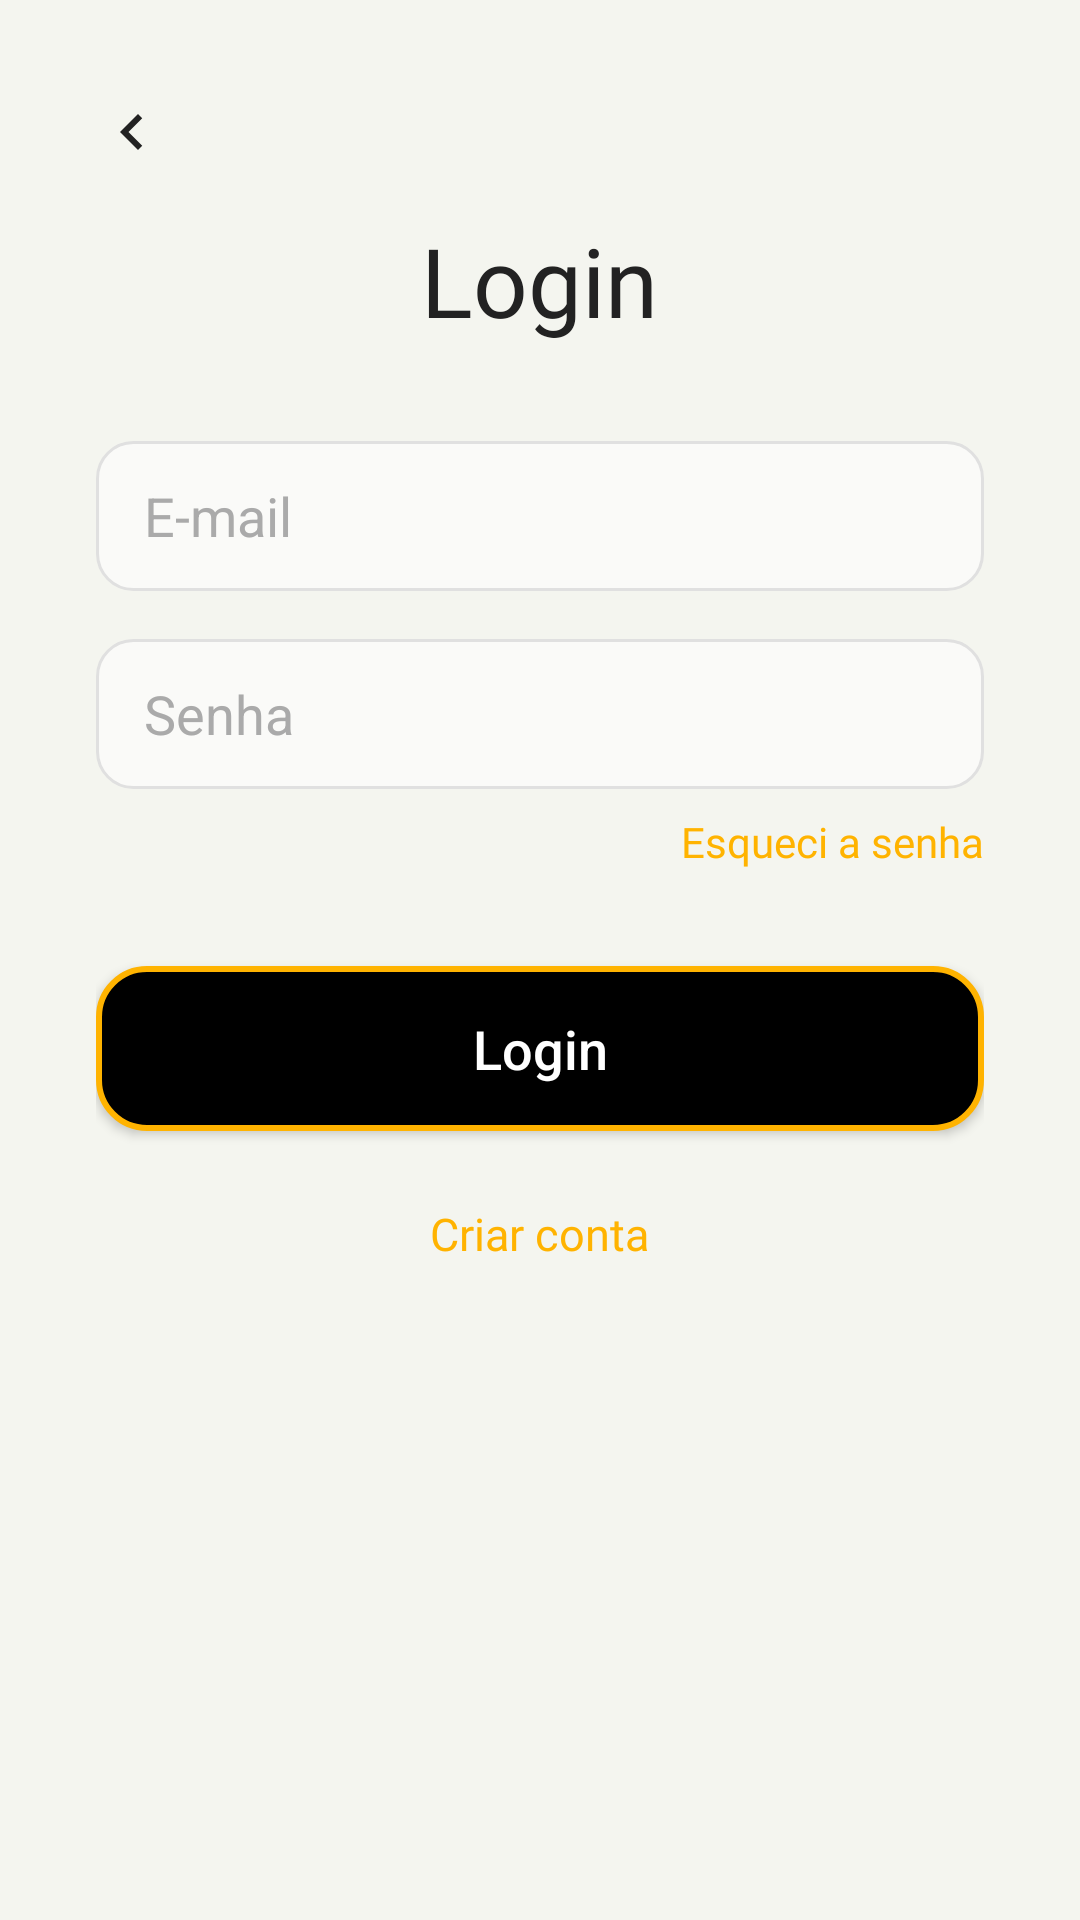

Here is an Android app screen rendered from its layout file. Give the layout XML and the strings, colors and styles it references.
<!-- AndroidManifest.xml: application theme AppTheme -->
<!-- res/layout/activity_login.xml -->
<?xml version="1.0" encoding="utf-8"?>
<ScrollView xmlns:android="http://schemas.android.com/apk/res/android"
    android:layout_width="match_parent"
    android:layout_height="match_parent"
    android:fillViewport="true"
    android:background="#F4F5EF">

    <LinearLayout
        android:layout_width="match_parent"
        android:layout_height="wrap_content"
        android:orientation="vertical"
        android:gravity="center_horizontal"
        android:padding="32dp">

        
        <ImageView
            android:id="@+id/btnBack"
            android:layout_width="24dp"
            android:layout_height="24dp"
            android:layout_gravity="start"
            android:layout_marginBottom="16dp"
            android:src="@drawable/ic_back"
            android:contentDescription="Voltar" />

        
        <TextView
            android:id="@+id/txtLoginTitle"
            android:layout_width="wrap_content"
            android:layout_height="wrap_content"
            android:text="Login"
            android:textColor="#222222"
            android:textSize="32sp"
            android:fontFamily="@font/poppins_semibold"
            android:layout_marginBottom="32dp" />

        
        <EditText
            android:id="@+id/edtEmail"
            android:layout_width="match_parent"
            android:layout_height="50dp"
            android:hint="E-mail"
            android:inputType="textEmailAddress"

            android:background="@drawable/field_bg"
            android:paddingHorizontal="16dp"
            android:textColor="#222222"
            android:textColorHint="#AAAAAA"
            android:layout_marginBottom="16dp" />

        
        <EditText
            android:id="@+id/edtPassword"
            android:layout_width="match_parent"
            android:layout_height="50dp"
            android:hint="Senha"
            android:inputType="textPassword"
            android:background="@drawable/field_bg"
            android:paddingHorizontal="16dp"
            android:textColor="#222222"
            android:textColorHint="#AAAAAA"
            android:layout_marginBottom="8dp" />

        
        <TextView
            android:id="@+id/txtForgotPassword"
            android:layout_width="wrap_content"
            android:layout_height="wrap_content"
            android:text="Esqueci a senha"
            android:textColor="#FFB300"
            android:textSize="14sp"
            android:fontFamily="@font/poppins_medium"
            android:layout_gravity="end"
            android:layout_marginBottom="32dp" />


        
        <Button
            android:id="@+id/btnLogin"
            android:layout_width="match_parent"
            android:layout_height="55dp"
            android:text="Login"
            android:textAllCaps="false"
            android:textSize="18sp"
            android:textColor="#FFFFFF"
            android:background="@drawable/btn_ripple_black_border_yellow"
            android:layout_marginBottom="24dp"
            android:elevation="2dp" />

        
        <TextView
            android:id="@+id/txtRegister"
            android:layout_width="wrap_content"
            android:layout_height="wrap_content"
            android:text="Criar conta"
            android:textColor="#FFB300"
            android:textSize="15sp"
            android:fontFamily="@font/poppins_medium"
            android:layout_gravity="center" />


    </LinearLayout>
</ScrollView>
<!-- resources referenced by this layout -->
<resources>
  <!-- drawable btn_ripple_black_border_yellow (drawable) -->
  <ripple xmlns:android="http://schemas.android.com/apk/res/android"
      android:color="#33FFD600"> 
      <item>
          <shape android:shape="rectangle">
              <solid android:color="#000000" /> 
              <stroke
                  android:width="2dp"
                  android:color="#FFB300" /> 
              <corners android:radius="16dp" />
          </shape>
      </item>
  </ripple>
  <!-- drawable field_bg (drawable) -->
  <shape xmlns:android="http://schemas.android.com/apk/res/android"
      android:shape="rectangle">
  
      
      <solid android:color="#FAFAF8" />
  
      
      <corners android:radius="12dp" />
  
      
      <stroke android:width="1dp" android:color="#E0E0E0" />
  
      
      <padding android:left="12dp" android:top="12dp" android:right="12dp" android:bottom="12dp" />
  </shape>
  <!-- drawable ic_back (drawable) -->
  <vector xmlns:android="http://schemas.android.com/apk/res/android"
      android:width="24dp"
      android:height="24dp"
      android:viewportWidth="24"
      android:viewportHeight="24">
      <path
          android:fillColor="#222222"
          android:pathData="M15.41,7.41L14,6l-6,6 6,6 1.41,-1.41L10.83,12z"/>
  </vector>
  <style name="AppTheme" parent="Theme.AppCompat.DayNight.NoActionBar">
          
          <item name="android:windowFullscreen">false</item>
          <item name="android:fitsSystemWindows">true</item>
      </style>
</resources>
